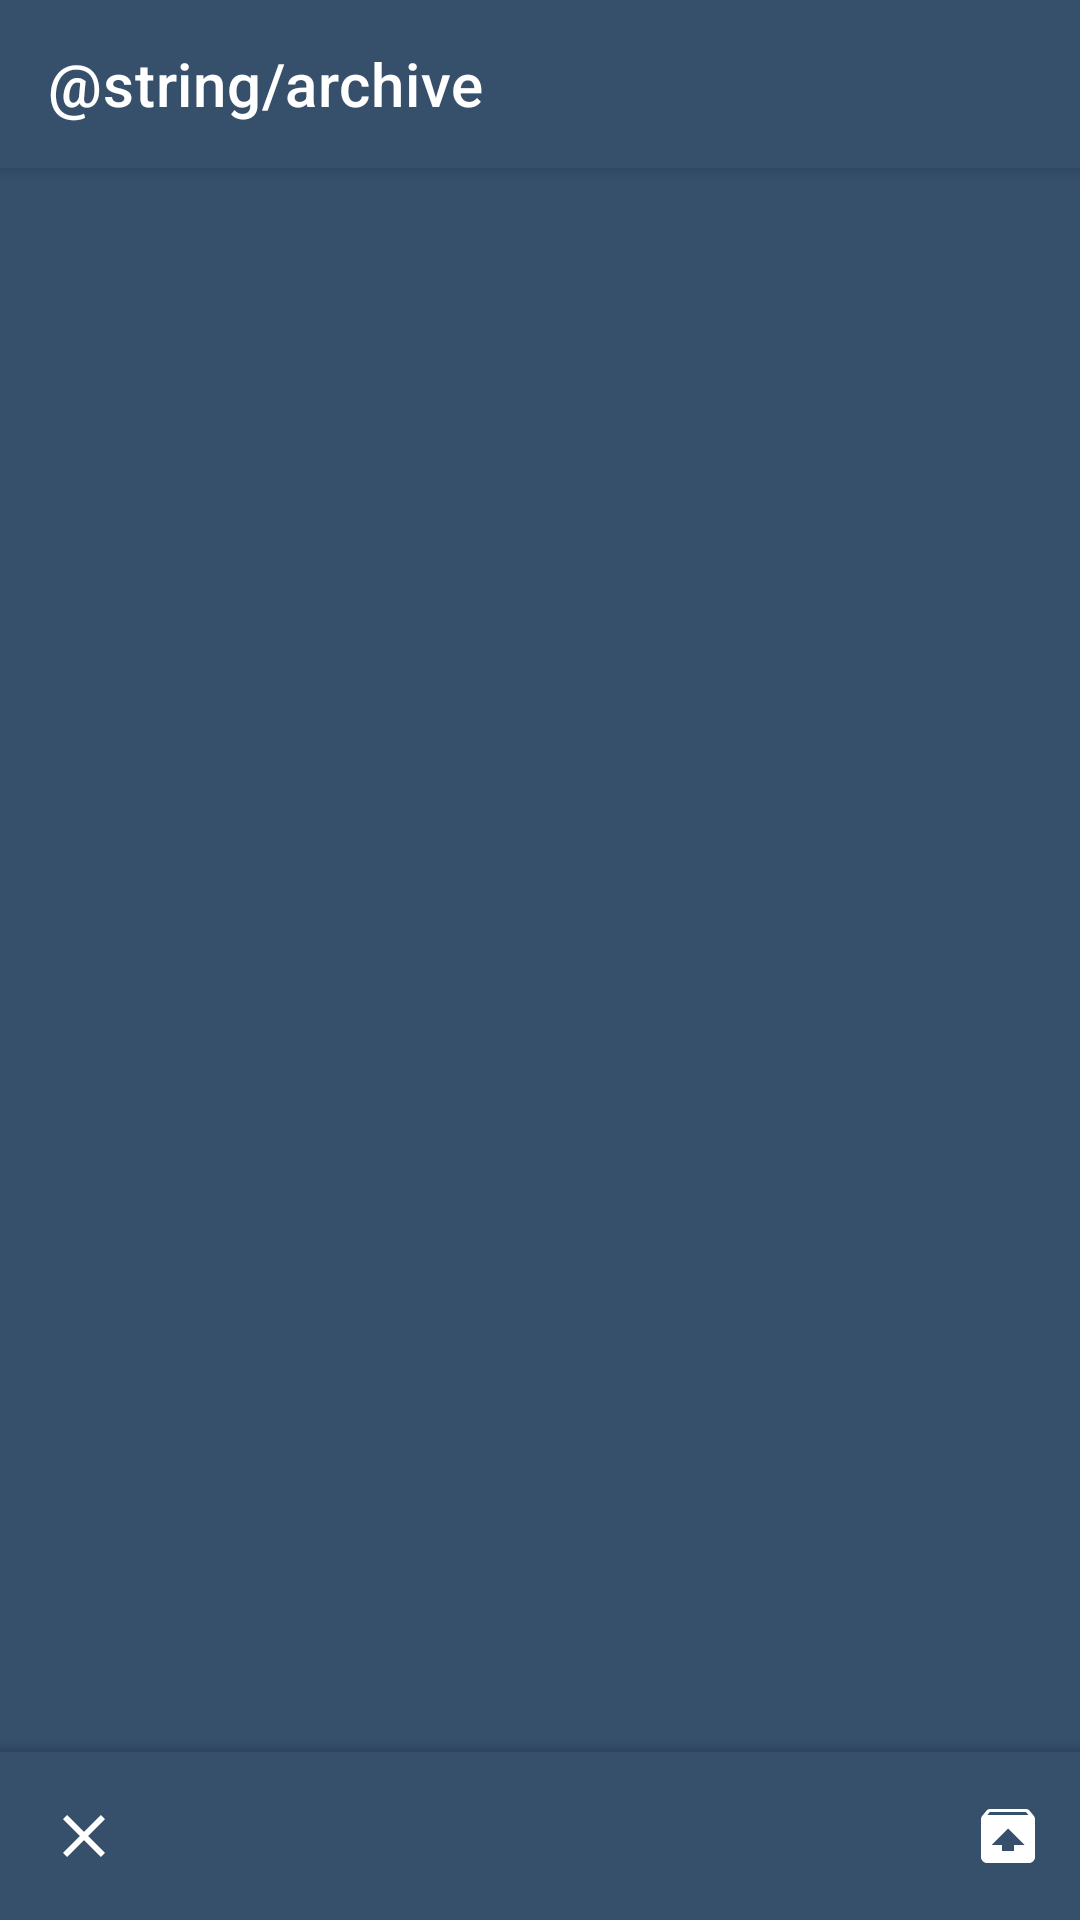

The Android layout XML behind this screen, and the referenced resources:
<!-- AndroidManifest.xml: application theme Theme.Trackr.DayNight -->
<!-- res/layout/fragment_archive.xml -->
<?xml version="1.0" encoding="utf-8"?>
<layout xmlns:android="http://schemas.android.com/apk/res/android"
    xmlns:app="http://schemas.android.com/apk/res-auto">

    <data>

        <variable
            name="viewModel"
            type="com.example.android.trackr.ui.archives.ArchiveViewModel" />
    </data>

    <androidx.coordinatorlayout.widget.CoordinatorLayout
        android:id="@+id/coordinator"
        android:layout_width="match_parent"
        android:layout_height="match_parent">

        <com.google.android.material.appbar.AppBarLayout
            android:id="@+id/app_bar"
            android:layout_width="match_parent"
            android:layout_height="wrap_content"
            android:theme="@style/ThemeOverlay.MaterialComponents.Dark.ActionBar">

            <com.google.android.material.appbar.MaterialToolbar
                android:id="@+id/toolbar"
                android:layout_width="match_parent"
                android:layout_height="wrap_content"
                app:title="@string/archive" />

        </com.google.android.material.appbar.AppBarLayout>

        <androidx.recyclerview.widget.RecyclerView
            android:id="@+id/archived_tasks"
            android:layout_width="match_parent"
            android:layout_height="match_parent"
            android:clipToPadding="false"
            app:layoutManager="androidx.recyclerview.widget.LinearLayoutManager"
            app:layout_behavior="@string/appbar_scrolling_view_behavior" />

        <com.google.android.material.bottomappbar.BottomAppBar
            android:id="@+id/bottom_bar"
            style="@style/Widget.MaterialComponents.BottomAppBar.Colored"
            android:layout_width="match_parent"
            android:layout_height="wrap_content"
            android:layout_gravity="bottom"
            app:isGone="@{viewModel.selectedCount == 0}"
            app:menu="@menu/archive_bottom_bar"
            app:navigationContentDescription="@string/close"
            app:navigationIcon="@drawable/ic_close">

            <TextView
                android:layout_width="wrap_content"
                android:layout_height="wrap_content"
                android:text="@{String.valueOf(viewModel.selectedCount)}"
                android:textAppearance="?attr/textAppearanceHeadline5"
                android:textColor="?attr/colorOnPrimary" />

        </com.google.android.material.bottomappbar.BottomAppBar>

    </androidx.coordinatorlayout.widget.CoordinatorLayout>

</layout>
<!-- resources referenced by this layout -->
<resources>
  <!-- drawable ic_close (drawable) -->
  <vector xmlns:android="http://schemas.android.com/apk/res/android"
      android:width="24dp"
      android:height="24dp"
      android:viewportWidth="24"
      android:viewportHeight="24"
      android:tint="?attr/colorControlNormal">
    <path
        android:fillColor="@android:color/white"
        android:pathData="M19,6.41L17.59,5 12,10.59 6.41,5 5,6.41 10.59,12 5,17.59 6.41,19 12,13.41 17.59,19 19,17.59 13.41,12z"/>
  </vector>
  <string name="close">Close</string>
  <style name="Theme.Trackr.DayNight" parent="Theme.Trackr" />
  <color name="trackr_blue_500">#364F6B</color>
  <color name="trackr_pink_600">#E9678E</color>
  <color name="trackr_gray_500">#3D444B</color>
  <color name="trackr_white_50">#FFFFFF</color>
  <style name="TextAppearance.Trackr.Headline1" parent="TextAppearance.MaterialComponents.Headline1">
          <item name="fontFamily">@font/raleway_extrabold</item>
          <item name="android:textColor">?android:attr/textColorSecondary</item>
          <item name="android:textSize">@dimen/text_size_header_1</item>
      </style>
  <style name="TextAppearance.Trackr.Headline2" parent="TextAppearance.MaterialComponents.Headline2">
          <item name="fontFamily">@font/raleway_extrabold</item>
          <item name="android:textColor">?android:attr/textColorSecondary</item>
          <item name="android:textSize">@dimen/text_size_header_2</item>
      </style>
  <style name="TextAppearance.Trackr.Body1" parent="TextAppearance.MaterialComponents.Body1">
          <item name="fontFamily">@font/raleway</item>
          <item name="android:textColor">?android:attr/textColorSecondary</item>
          <item name="android:textSize">@dimen/text_size_body_1</item>
      </style>
  <style name="Widget.Trackr.NavigationRail" parent="Widget.MaterialComponents.NavigationRailView.Colored">
          <item name="background">@color/navigation_rail</item>
          <item name="itemBackground">@drawable/navigation_rail_item_bg</item>
          <item name="itemIconTint">@color/navigation_rail_icon_tint</item>
      </style>
  <color name="trackr_yellow_500">#9B6303</color>
  <color name="trackr_blue_100">#DDE3E9</color>
  <color name="trackr_blue_700">#1C2A3A</color>
  <color name="trackr_green_100">#E6F4EA</color>
  <color name="trackr_green_700">#137333</color>
  <color name="trackr_purple_100">#F3E8FD</color>
  <color name="trackr_purple_700">#7627BB</color>
  <color name="trackr_red_100">#FDE7F3</color>
  <color name="trackr_red_700">#B80672</color>
  <color name="trackr_teal_100">#CBF0F8</color>
  <color name="trackr_teal_800">#09536B</color>
  <color name="trackr_yellow_100">#FFFDCF</color>
  <color name="trackr_yellow_700">#824A00</color>
  <dimen name="text_size_header_1">25sp</dimen>
  <dimen name="text_size_header_2">23sp</dimen>
  <dimen name="text_size_body_1">19sp</dimen>
  <color name="navigation_rail">#3D5773</color>
  <dimen name="navigation_rail_item_bg_inset_left">0dp</dimen>
  <dimen name="navigation_rail_item_bg_inset_right">@dimen/spacing_tiny</dimen>
  <dimen name="navigation_rail_item_bg_corner_radius_left">0dp</dimen>
  <dimen name="navigation_rail_item_bg_corner_radius_right">@dimen/spacing_medium</dimen>
  <dimen name="spacing_tiny">4dp</dimen>
  <dimen name="spacing_medium">16dp</dimen>
</resources>
